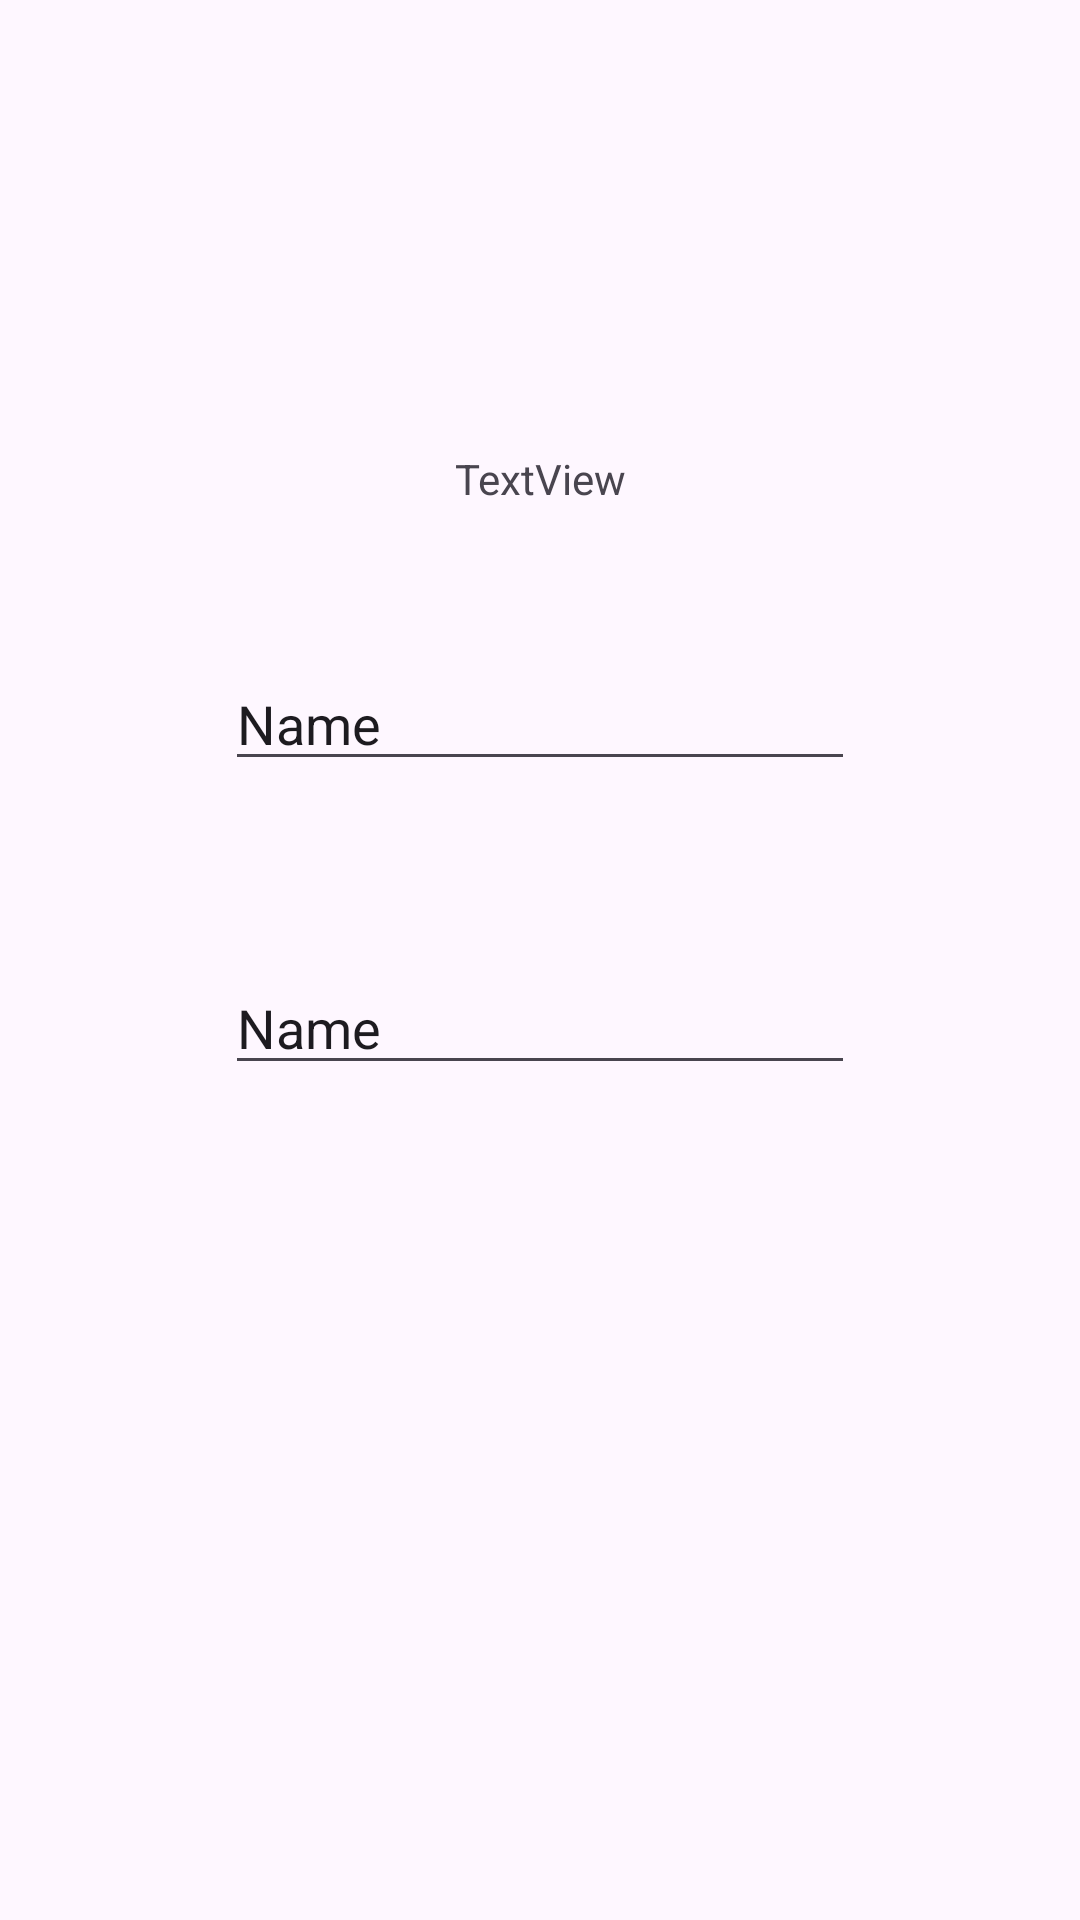

The Android layout XML behind this screen, and the referenced resources:
<!-- AndroidManifest.xml: application theme Theme.AppProyectoKotlin -->
<!-- res/layout/activity_main.xml -->
<?xml version="1.0" encoding="utf-8"?>
<androidx.constraintlayout.widget.ConstraintLayout xmlns:android="http://schemas.android.com/apk/res/android"
    xmlns:app="http://schemas.android.com/apk/res-auto"
    xmlns:tools="http://schemas.android.com/tools"
    android:layout_width="match_parent"
    android:layout_height="match_parent"
    tools:context=".MainActivity">

    <TextView
        android:id="@+id/textView2"
        android:layout_width="wrap_content"
        android:layout_height="wrap_content"
        android:layout_marginTop="150dp"
        android:text="TextView"
        app:layout_constraintEnd_toEndOf="parent"
        app:layout_constraintStart_toStartOf="parent"
        app:layout_constraintTop_toTopOf="parent" />

    <EditText
        android:id="@+id/editTextText"
        android:layout_width="wrap_content"
        android:layout_height="wrap_content"
        android:layout_marginTop="50dp"
        android:ems="10"
        android:inputType="text"
        android:text="Name"
        app:layout_constraintEnd_toEndOf="parent"
        app:layout_constraintStart_toStartOf="parent"
        app:layout_constraintTop_toBottomOf="@+id/textView2"
        tools:ignore="TouchTargetSizeCheck" />

    <EditText
        android:id="@+id/editTextText2"
        android:layout_width="wrap_content"
        android:layout_height="wrap_content"
        android:layout_marginTop="60dp"
        android:ems="10"
        android:inputType="text"
        android:text="Name"
        app:layout_constraintEnd_toEndOf="parent"
        app:layout_constraintStart_toStartOf="parent"
        app:layout_constraintTop_toBottomOf="@+id/editTextText"
        tools:ignore="TouchTargetSizeCheck" />
</androidx.constraintlayout.widget.ConstraintLayout>
<!-- resources referenced by this layout -->
<resources>
  <style name="Theme.AppProyectoKotlin" parent="Base.Theme.AppProyectoKotlin" />
  <style name="Base.Theme.AppProyectoKotlin" parent="Theme.Material3.DayNight.NoActionBar">
          
          
      </style>
</resources>
